5-way image classification set "Histo images" from GitHub (amine-e2r/kidney); label vocabulary: chromo, onco, cc RCC, normal tissue, p RCC.

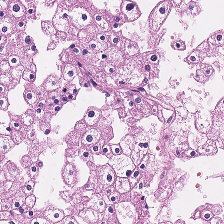
Label: chromo

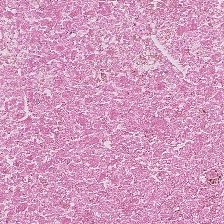
Label: normal tissue

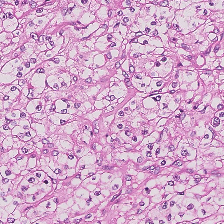
Label: cc RCC

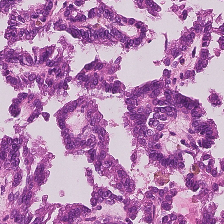
Label: p RCC

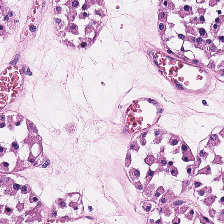
Label: onco

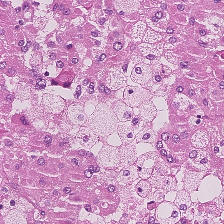
Label: p RCC
